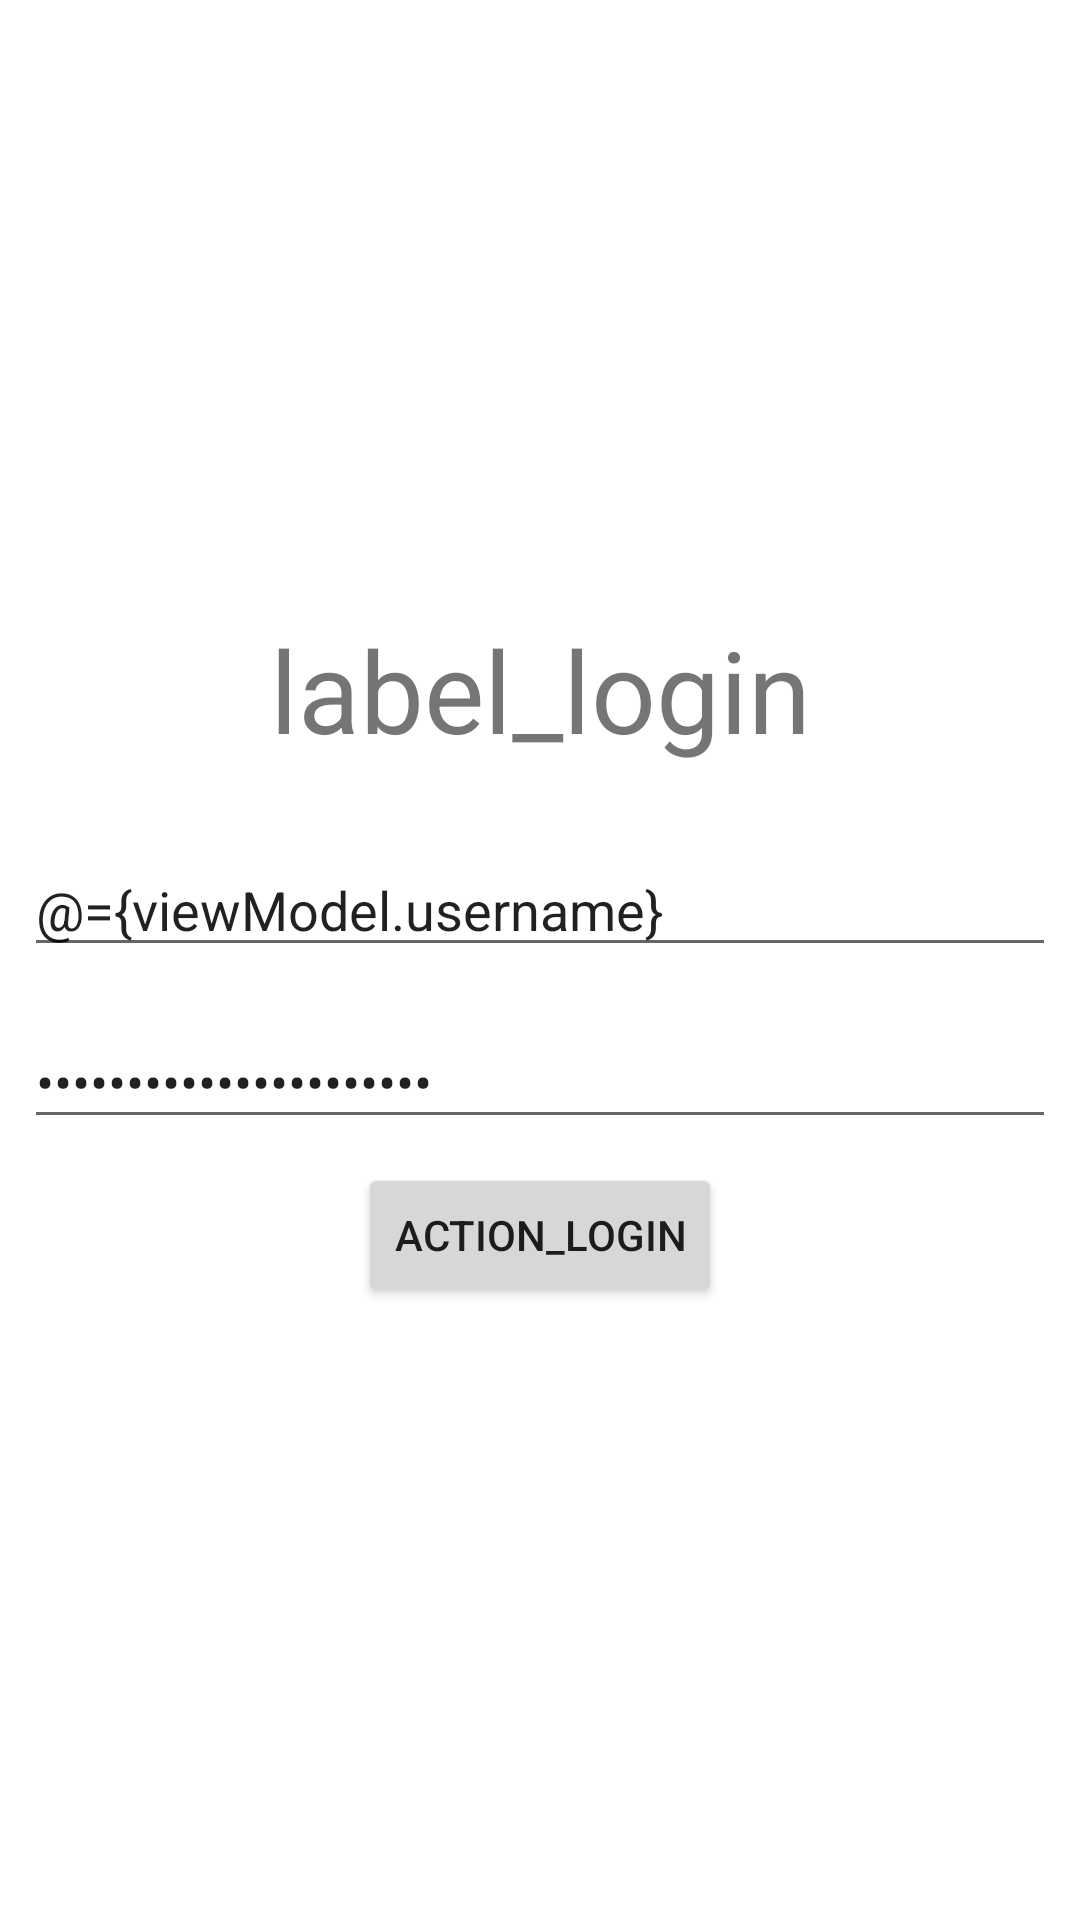

Write the Android layout XML for this screen, with the resource values it uses.
<!-- AndroidManifest.xml: application theme Theme.KotlinTest -->
<!-- res/layout/activity_login.xml -->
<?xml version="1.0" encoding="utf-8"?>
<layout>

    <data>
        <variable
            name="viewModel"
            type="com.example.kotlintest.code.LogInViewModel" />

        <variable
            name="handler"
            type="com.example.kotlintest.code.LogInHandler" />
    </data>

    <androidx.constraintlayout.widget.ConstraintLayout xmlns:android="http://schemas.android.com/apk/res/android"
        xmlns:app="http://schemas.android.com/apk/res-auto"
        xmlns:tools="http://schemas.android.com/tools"
        android:layout_width="match_parent"
        android:layout_height="match_parent"
        tools:context=".LogInActivity">

        <TextView
            android:id="@+id/tv_login"
            android:layout_width="0dp"
            android:layout_height="wrap_content"
            android:layout_marginBottom="18dp"
            android:gravity="center"
            android:text="label_login"
            android:textSize="38sp"
            app:layout_constraintBottom_toTopOf="@id/et_username"
            app:layout_constraintEnd_toEndOf="parent"
            app:layout_constraintStart_toStartOf="parent"
            app:layout_constraintTop_toTopOf="parent"
            app:layout_constraintVertical_chainStyle="packed" />

        <EditText
            android:id="@+id/et_username"
            android:layout_width="0dp"
            android:layout_height="wrap_content"
            android:layout_margin="8dp"
            android:hint="hint_username"
            android:text="@={viewModel.username}"
            app:layout_constraintBottom_toTopOf="@id/et_password"
            app:layout_constraintEnd_toEndOf="@id/tv_login"
            app:layout_constraintStart_toStartOf="@id/tv_login"
            app:layout_constraintTop_toBottomOf="@id/tv_login" />

        <EditText
            android:id="@+id/et_password"
            android:layout_width="0dp"
            android:layout_height="wrap_content"
            android:layout_marginTop="8dp"
            android:hint="hint_password"
            android:inputType="textPassword"
            android:text="@={viewModel.password}"
            app:layout_constraintBottom_toTopOf="@id/b_login"
            app:layout_constraintEnd_toEndOf="@id/et_username"
            app:layout_constraintStart_toStartOf="@id/et_username"
            app:layout_constraintTop_toBottomOf="@id/et_username" />

        <Button
            android:id="@+id/b_login"
            android:layout_width="wrap_content"
            android:layout_height="wrap_content"
            android:layout_marginTop="8dp"
            android:onClick="@{()->handler.onLogInClicked()}"
            android:text="action_login"
            app:layout_constraintBottom_toBottomOf="parent"
            app:layout_constraintEnd_toEndOf="@id/et_password"
            app:layout_constraintStart_toStartOf="@id/et_password"
            app:layout_constraintTop_toBottomOf="@id/et_password" />
    </androidx.constraintlayout.widget.ConstraintLayout>
</layout>
<!-- resources referenced by this layout -->
<resources>
  <style name="Theme.KotlinTest" parent="Theme.MaterialComponents.DayNight.DarkActionBar">
          
          <item name="colorPrimary">@color/purple_500</item>
          <item name="colorPrimaryVariant">@color/purple_700</item>
          <item name="colorOnPrimary">@color/white</item>
          
          <item name="colorSecondary">@color/teal_200</item>
          <item name="colorSecondaryVariant">@color/teal_700</item>
          <item name="colorOnSecondary">@color/black</item>
          
          <item name="android:statusBarColor">?attr/colorPrimaryVariant</item>
          
      </style>
  <!-- not gathered from this repository: default colours our renderer supplied (Android Studio template values) -->
  <color name="purple_500">#FF6200EE</color>
  <color name="purple_700">#FF3700B3</color>
  <color name="teal_200">#FF03DAC5</color>
  <color name="teal_700">#FF018786</color>
  <color name="black">#FF000000</color>
  <color name="white">#FFFFFFFF</color>
</resources>
